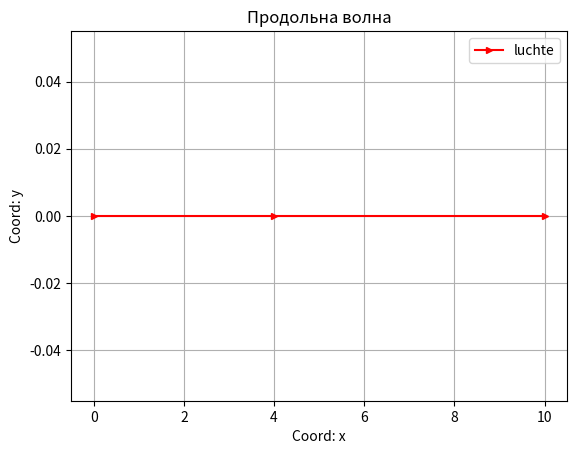

This chart was generated by the following Python code:
import matplotlib.pyplot as plt
import numpy as np

x = [0, 4, 10]
y = [0, 0, 0]

plt.plot(x, y, color='red', label='luchte', marker='>', ms=5)
plt.xlabel('Coord: x')
plt.ylabel('Coord: y')
plt.legend()
plt.title('Продольна волна')
plt.grid()
plt.savefig('продольная волна.png')